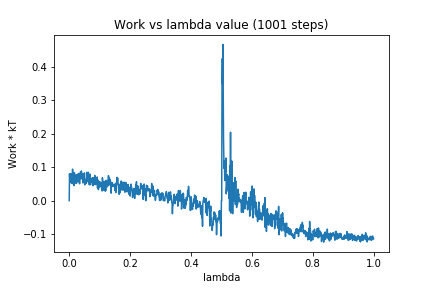

Values plotted in this chart, from the file beside it:
0, 0.0
1, 0.08025
2, 0.06179
3, 0.06504
4, 0.05544
5, 0.07821
6, 0.0806
7, 0.05255
8, 0.08038
9, 0.05482
10, 0.05067
11, 0.09426
12, 0.06914
13, 0.05738
14, 0.06187
15, 0.06598
16, 0.04494
17, 0.08411
18, 0.05095
19, 0.07394
20, 0.06738
21, 0.06099
22, 0.07333
23, 0.0776
24, 0.05177
25, 0.0747
26, 0.06625
27, 0.06487
28, 0.06521
29, 0.07964
30, 0.05631
31, 0.08119
32, 0.07273
33, 0.08102
34, 0.05035
35, 0.07474
36, 0.07906
37, 0.08653
38, 0.08659
39, 0.06545
40, 0.08872
41, 0.06561
42, 0.07715
43, 0.06779
44, 0.08098
45, 0.05269
46, 0.07358
47, 0.05823
48, 0.07093
49, 0.06194
50, 0.08301
51, 0.04717
52, 0.05455
53, 0.06003
54, 0.06286
55, 0.06355
56, 0.05204
57, 0.06908
58, 0.08489
59, 0.07023
60, 0.05669
... 940 more rows
